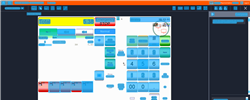
Task: Trigger Based Attended Automation
Workflow: NAMOS_MY_TransferPrepay_Fuelpoint4_ToFuelPoint5

Step 1: Computer Vision in window 'Web Rep Console*' (msedge.exe)

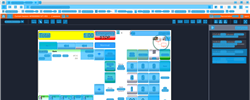
Step 2: CV refresh

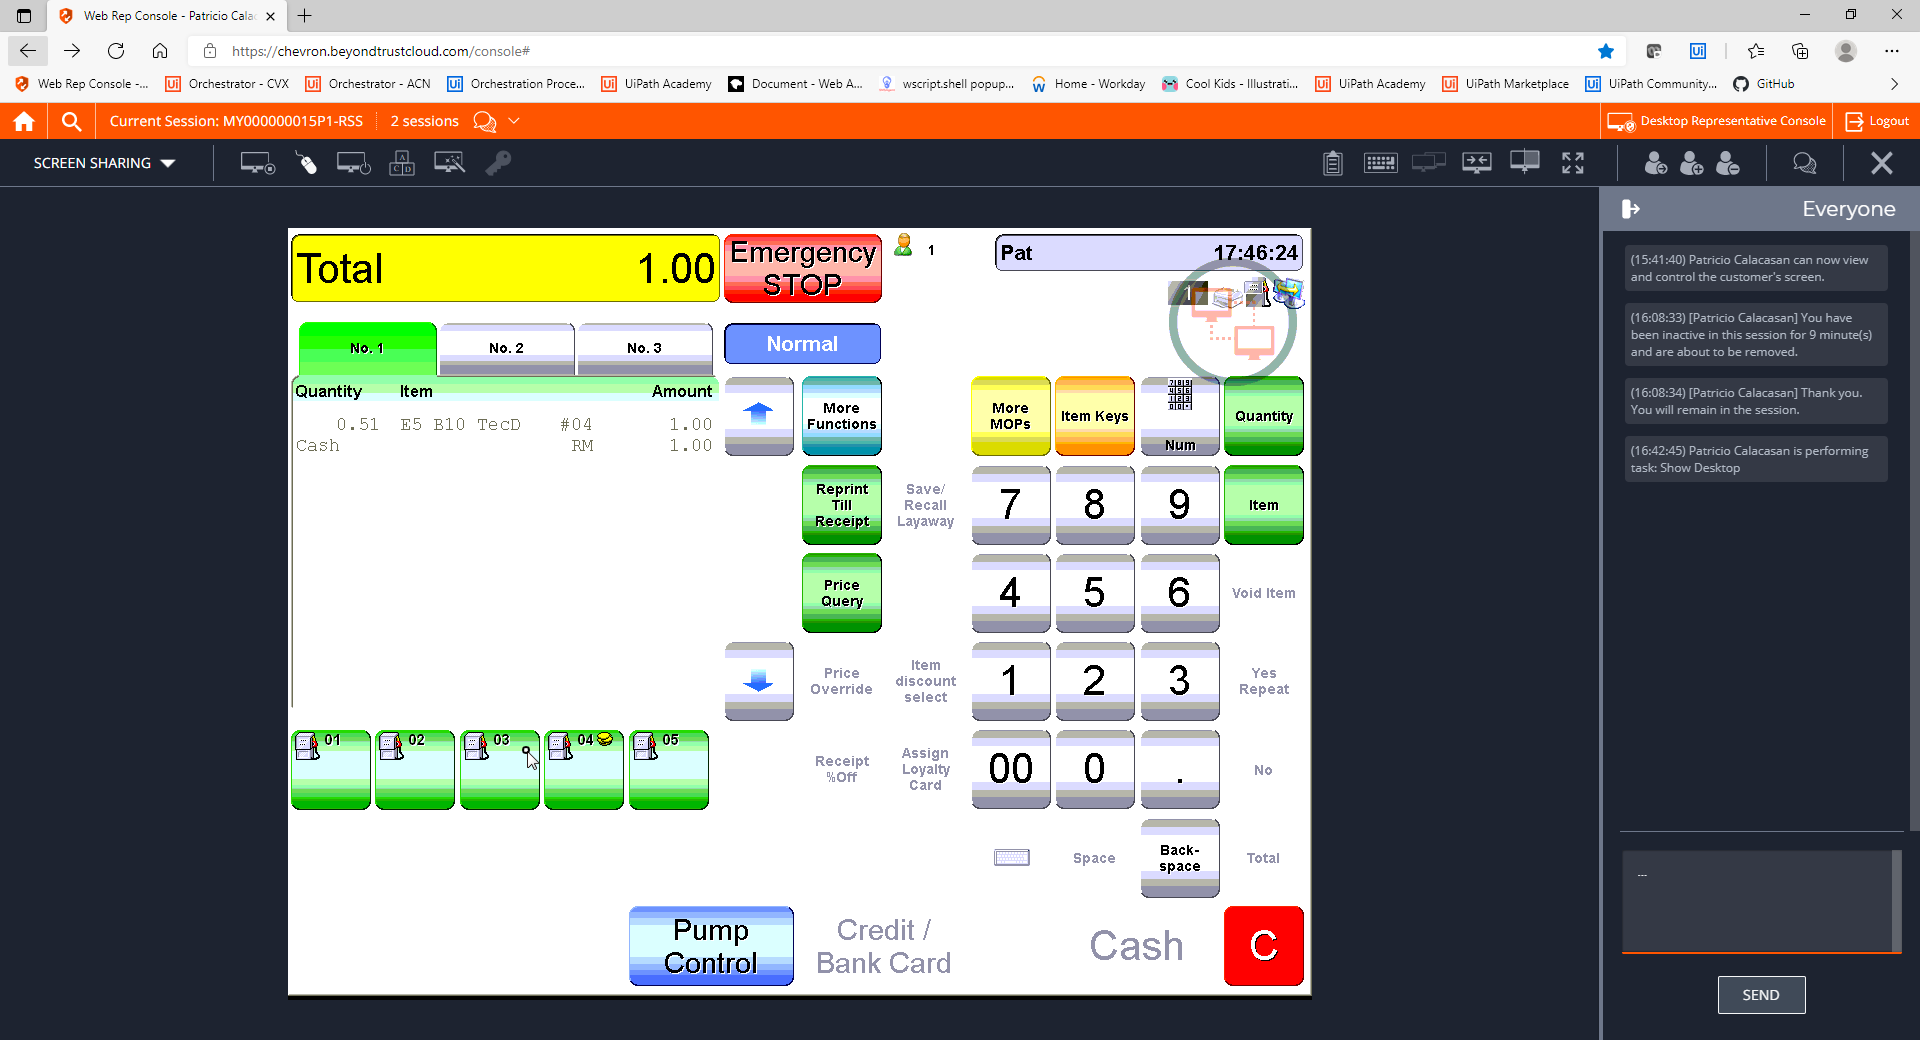
Step 3: CVCache

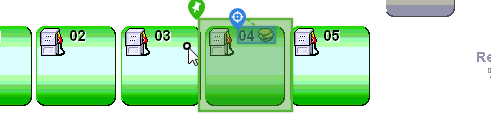
Step 4 [try]: CV Click - Text

Step 5: CvDescriptor (same screen as step 4)

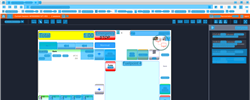
Step 6: CVRefresh

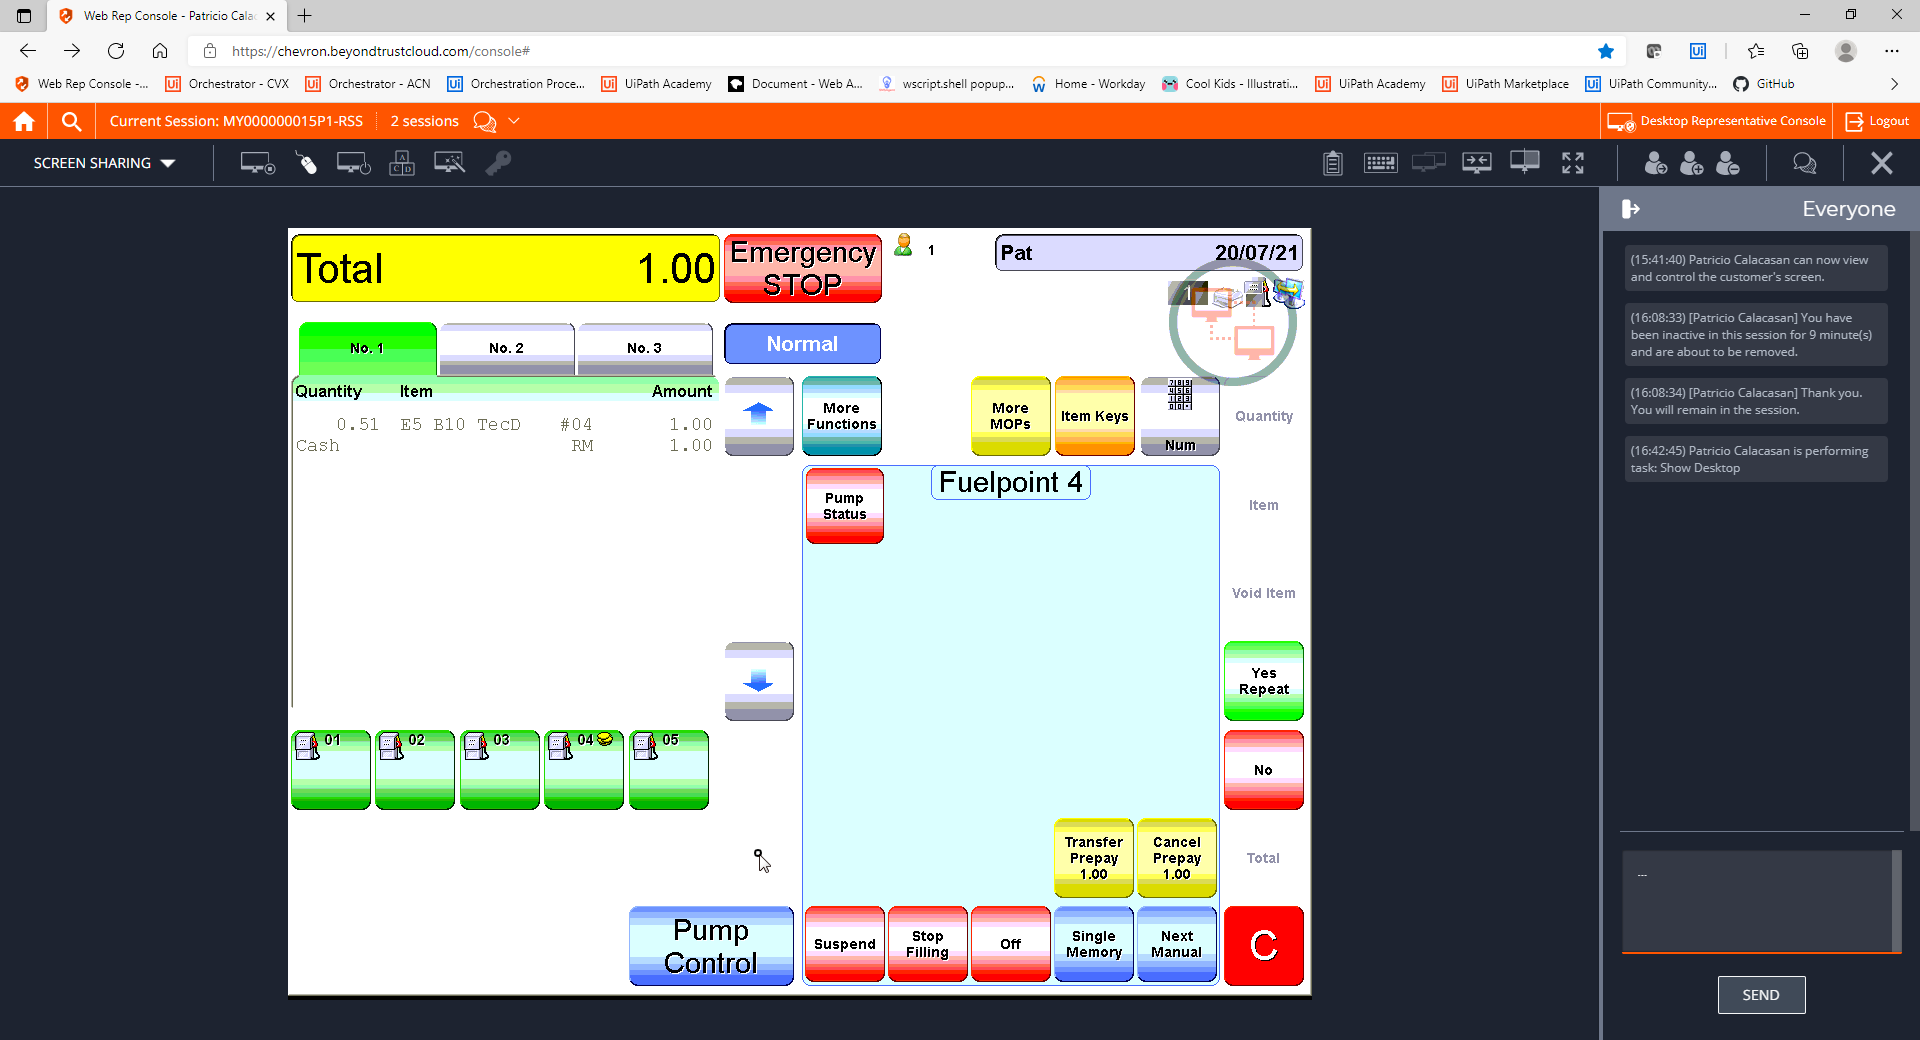
Step 7: CVCache

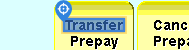
Step 8 [try]: CV Click - Text

Step 9: CvDescriptor (same screen as step 8)

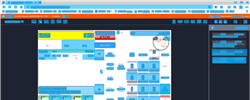
Step 10: CV refresh

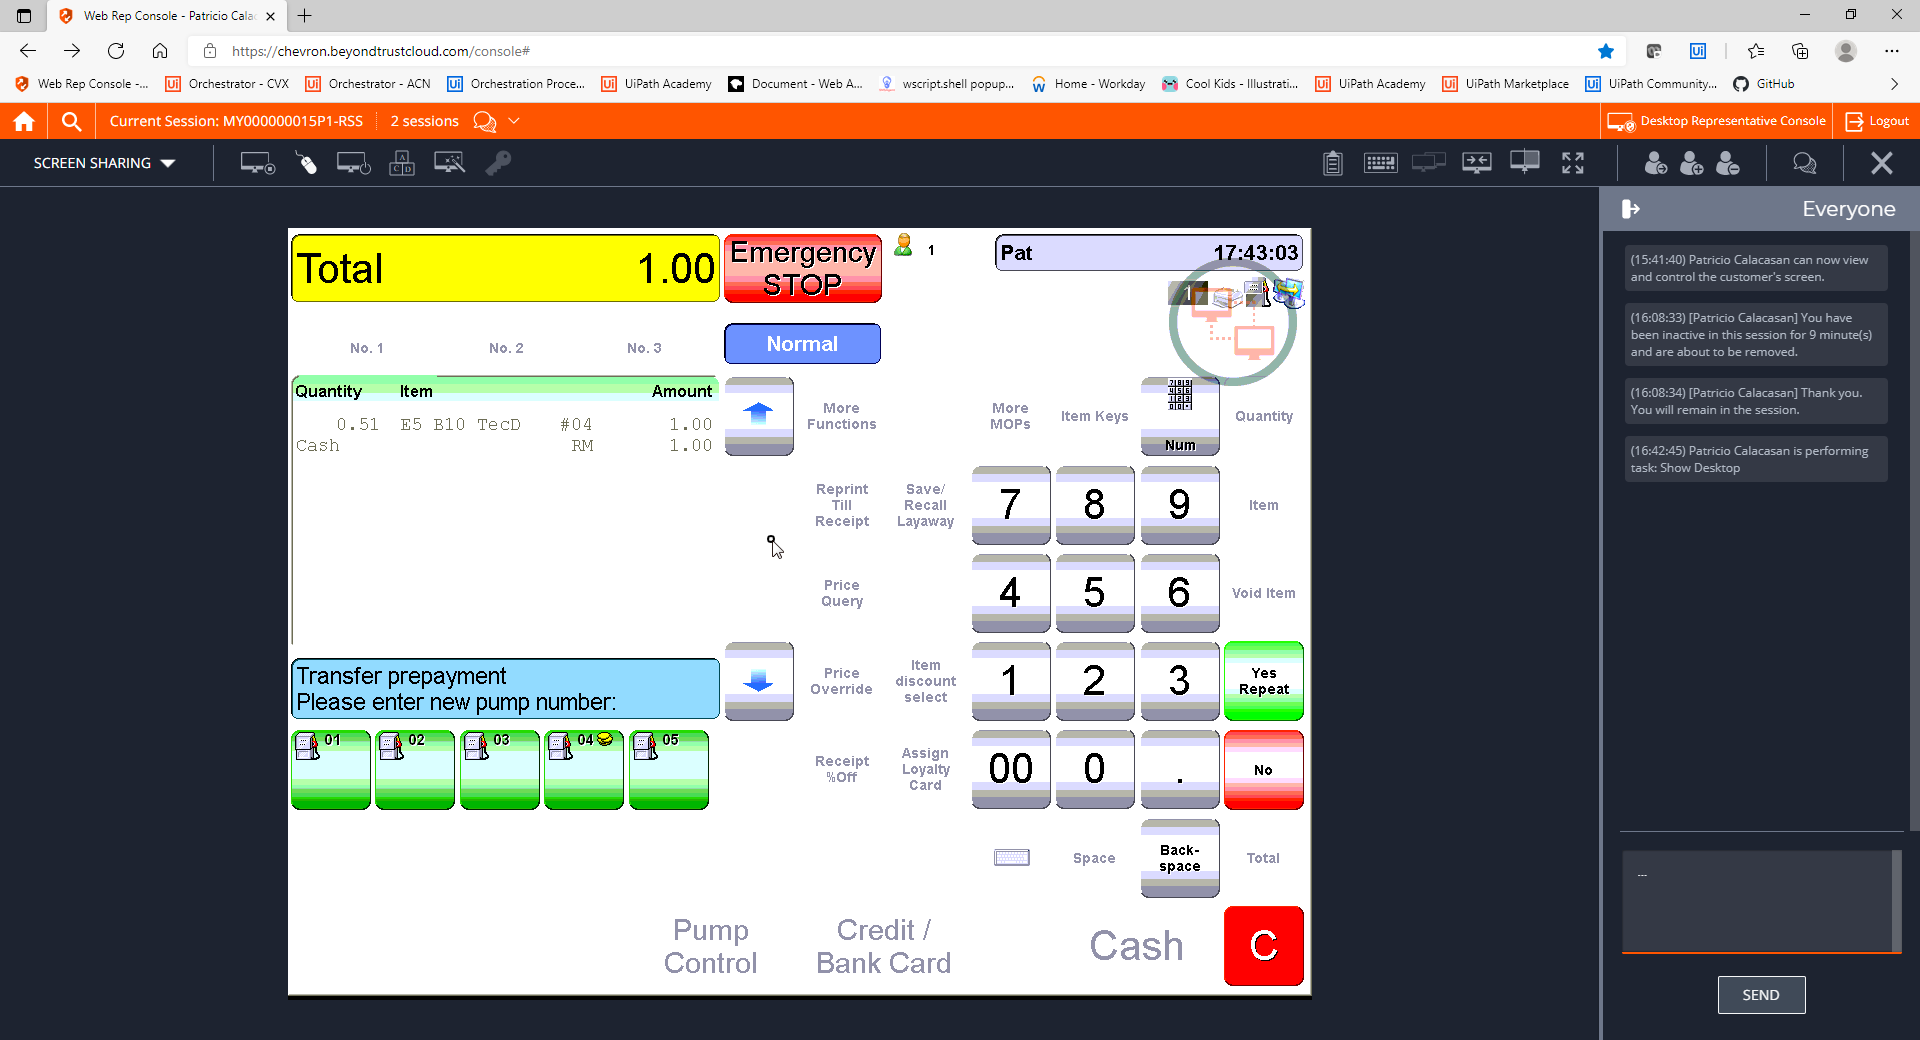
Step 11: CVCache

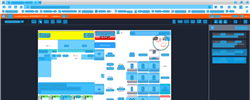
Step 12: CV refresh

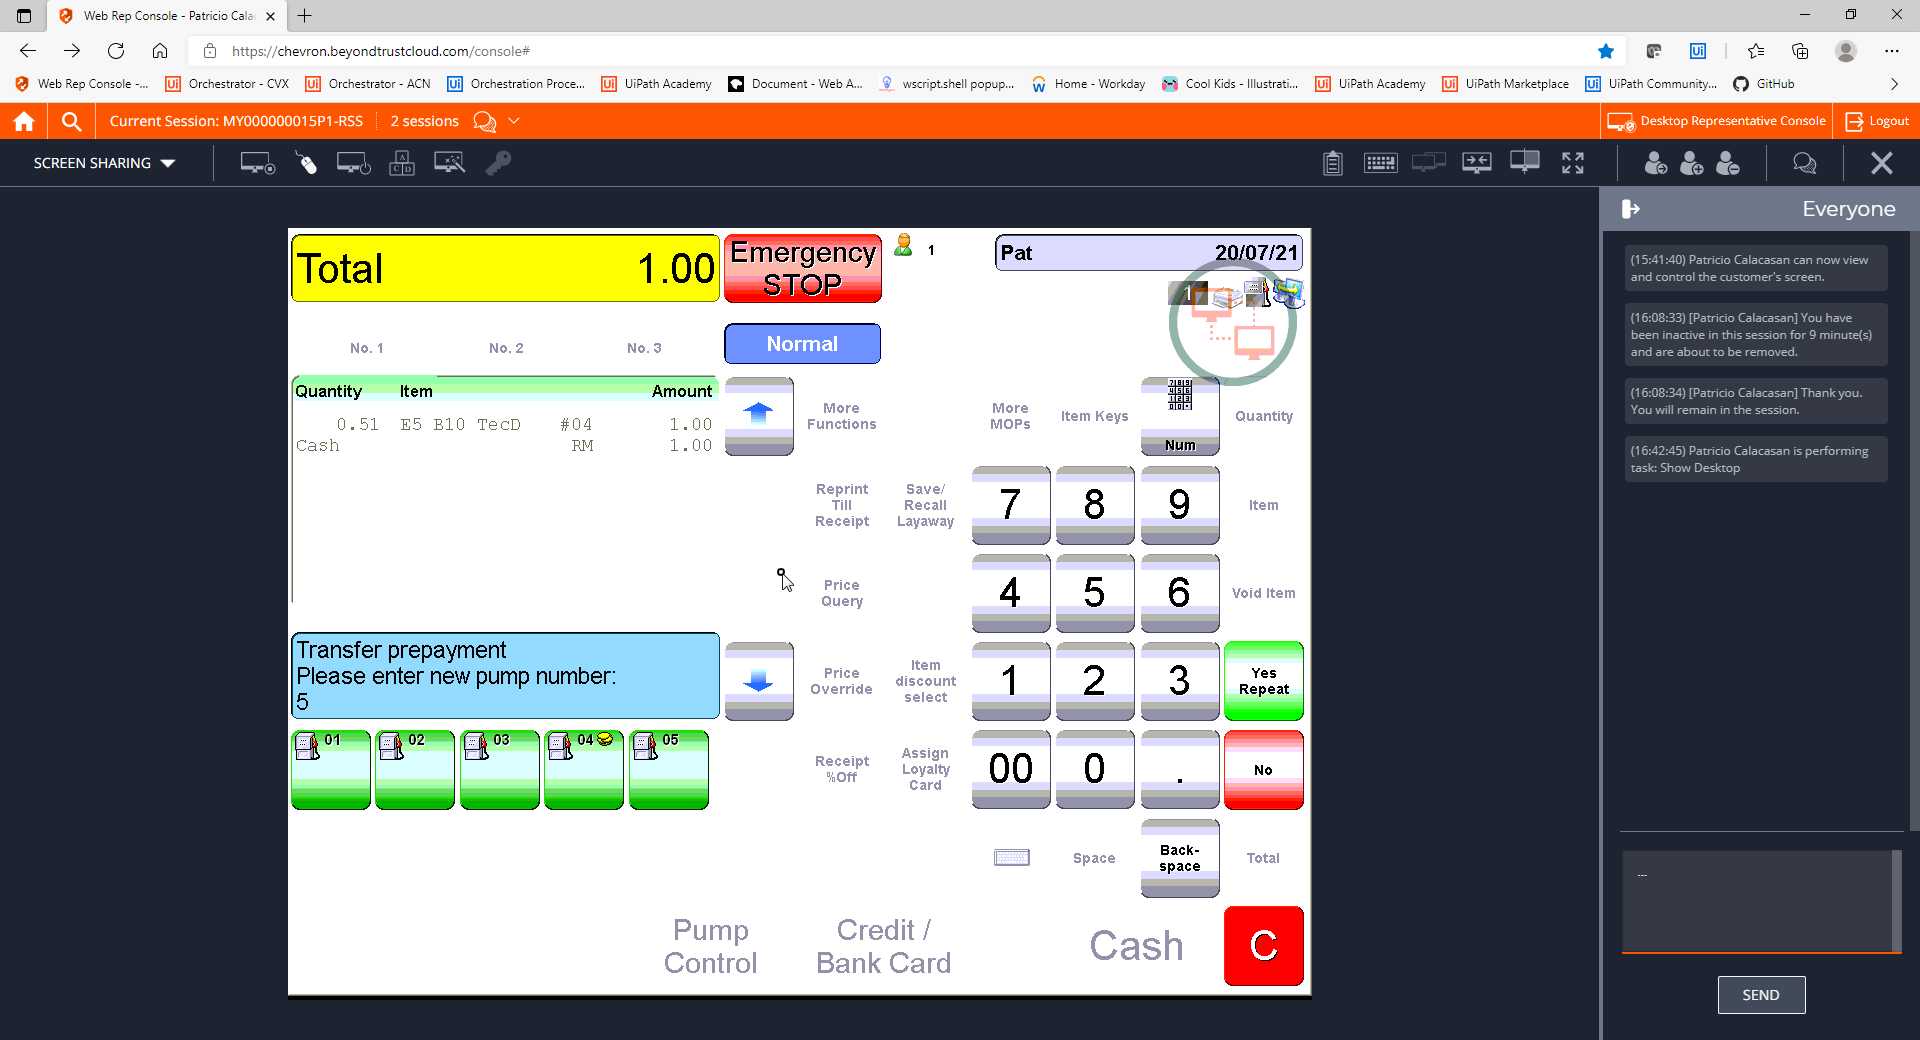
Step 13: CVCache

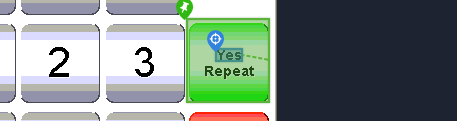
Step 14 [try]: CV Click - Text

Step 15: CvDescriptor (same screen as step 14)

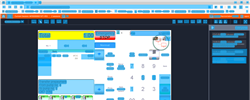
Step 16: CV refresh

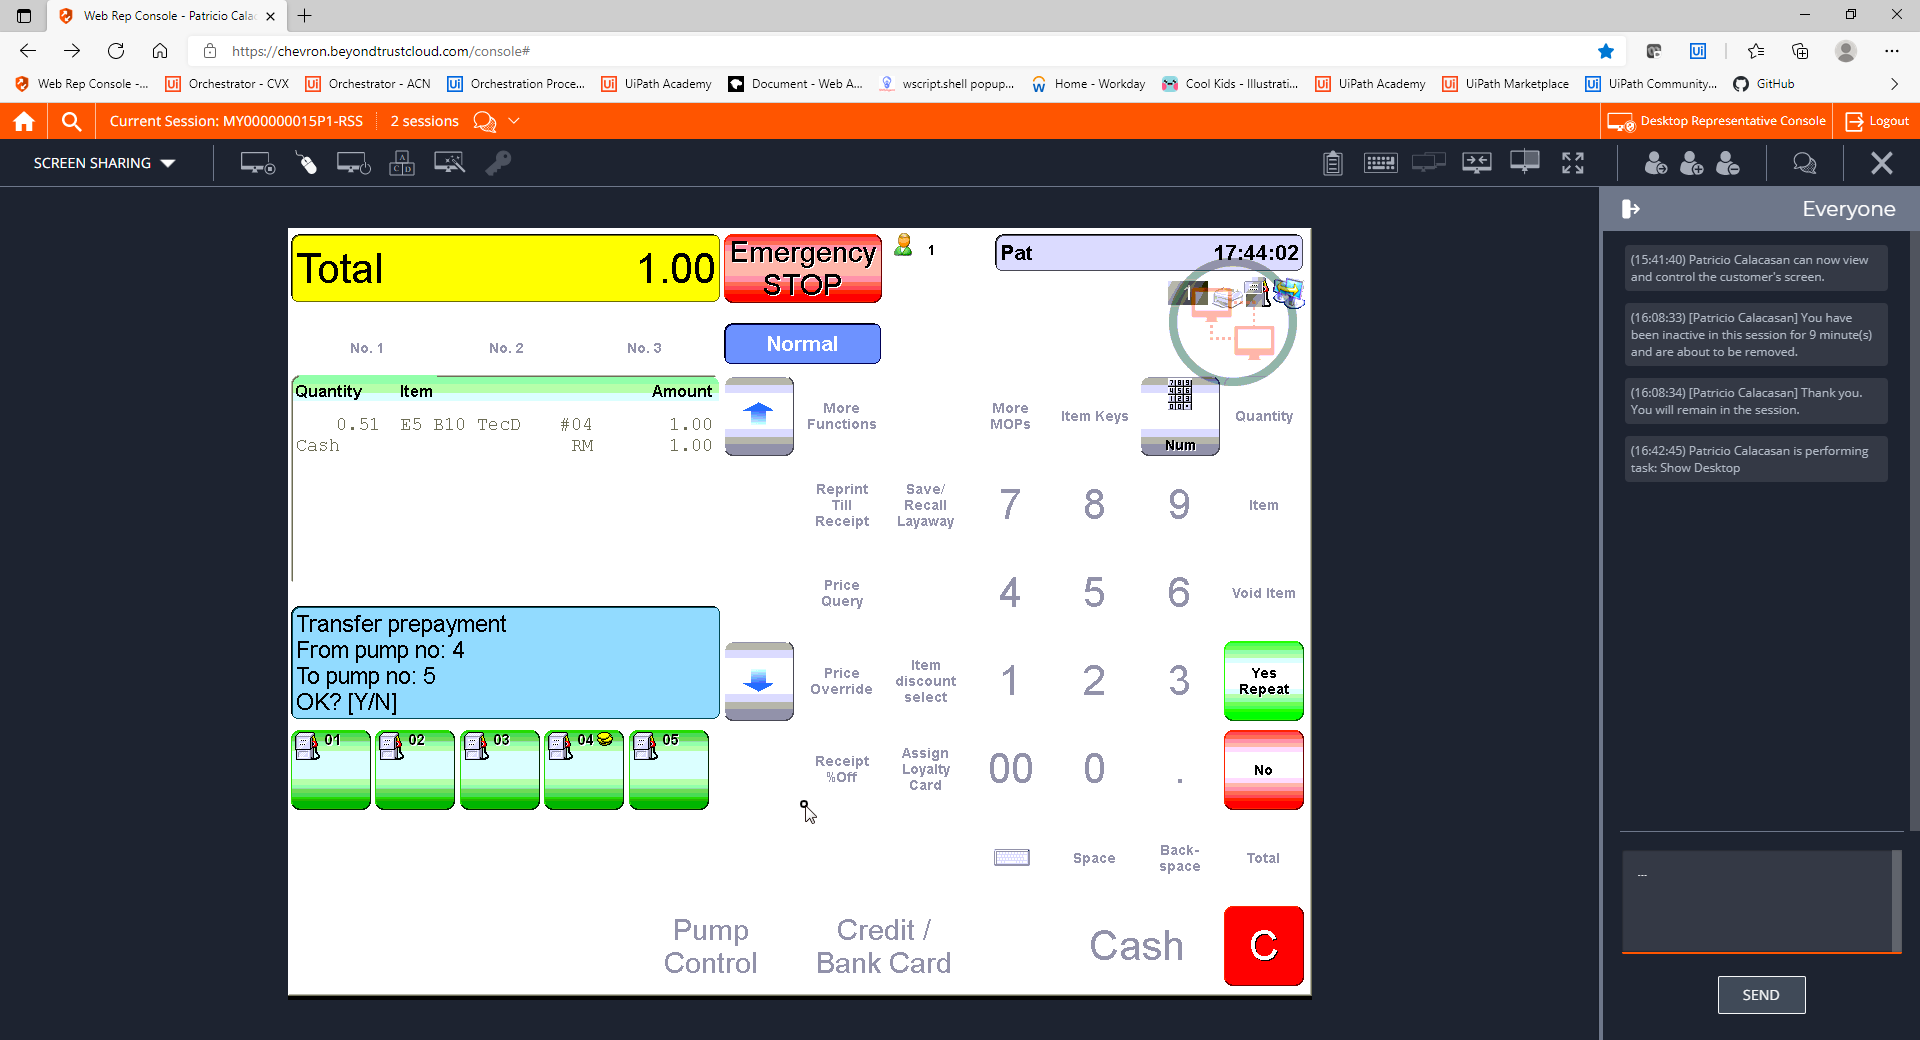
Step 17: CVCache

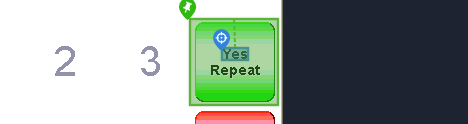
Step 18 [try]: CV Click - Text

Step 19: CvDescriptor (same screen as step 18)

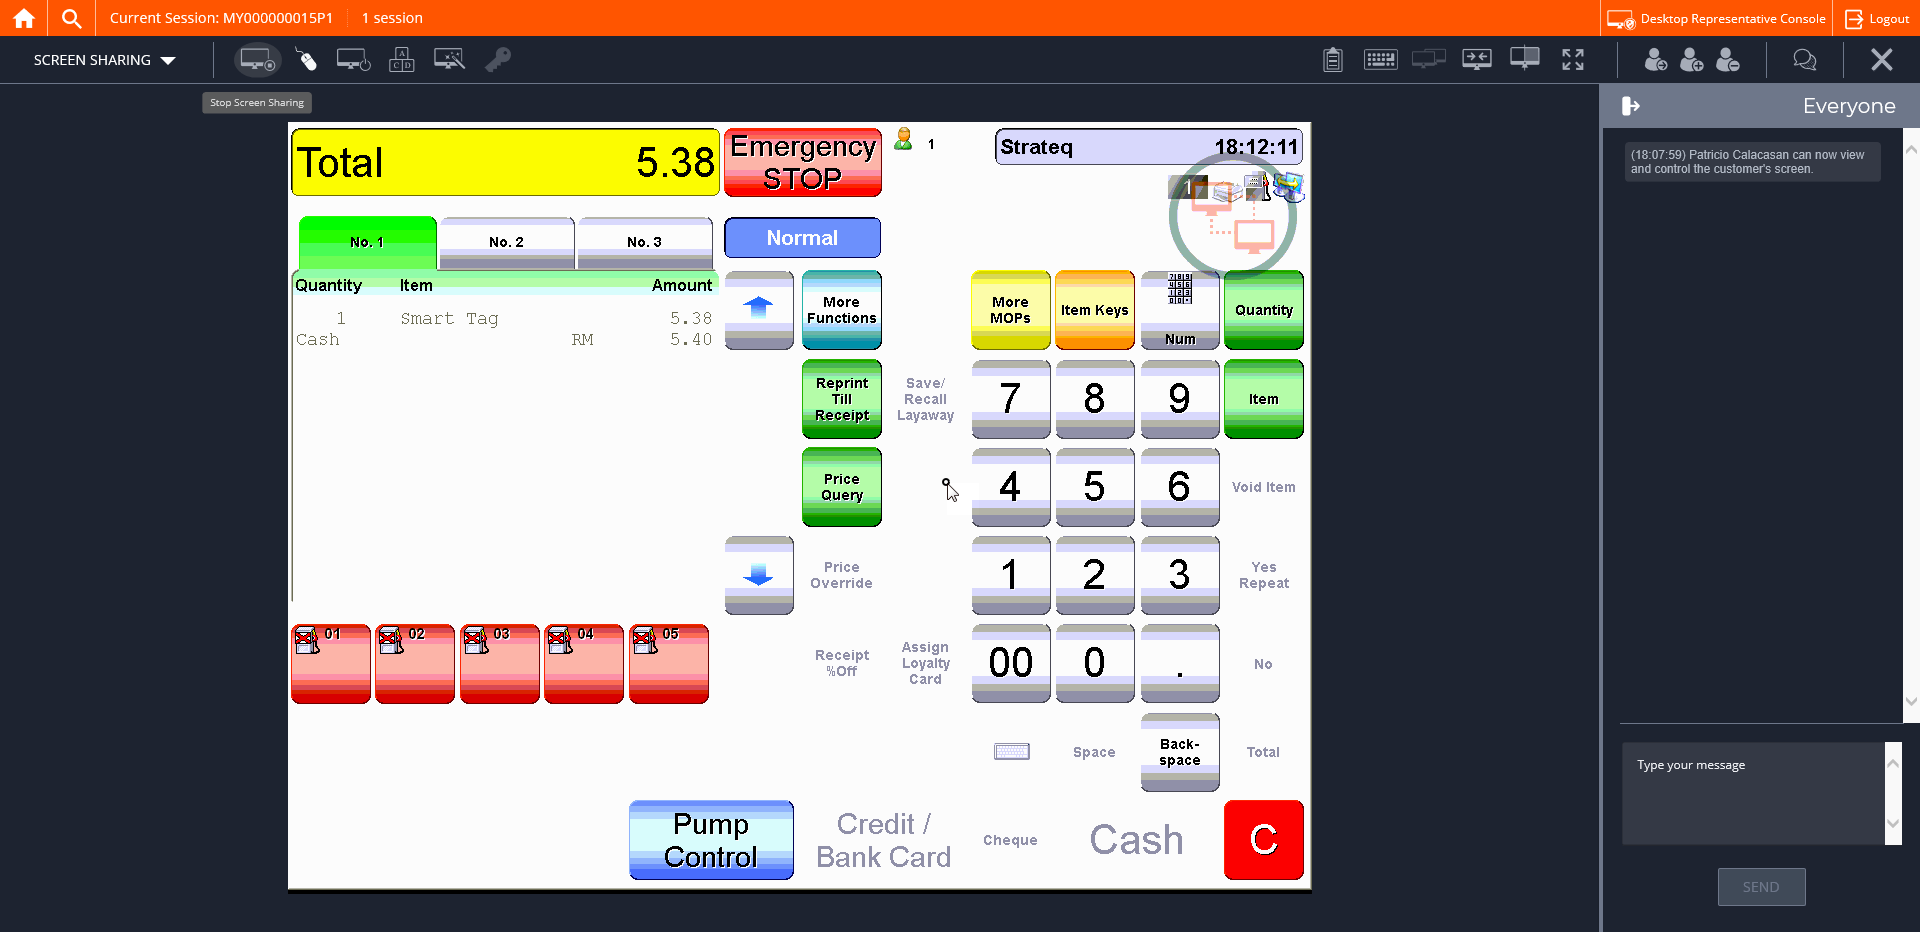
Step 20: CVCache